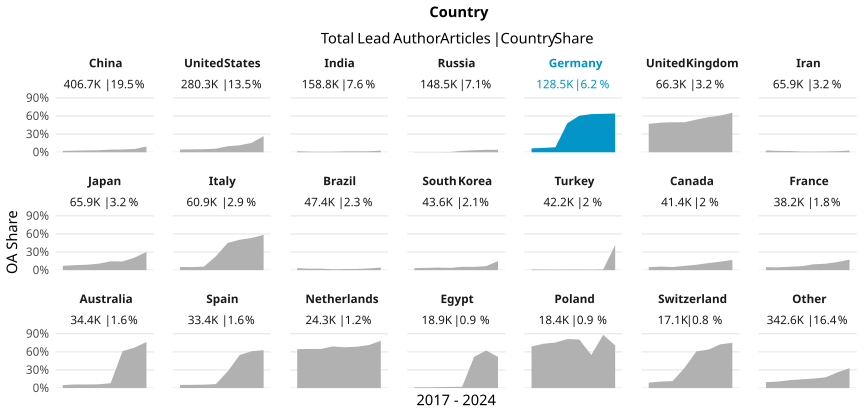

Data behind this chart, as committed beside it:
country_name_fct, cr_year, articles, cc_total, prop
China, '17, 36571, 822, 0.02248
China, '18, 40519, 1081, 0.02668
China, '19, 44448, 1374, 0.03091
China, '20, 48244, 1605, 0.03327
China, '21, 56098, 2455, 0.04376
China, '22, 65784, 3039, 0.0462
China, '23, 65026, 3491, 0.05369
China, '24, 50017, 4745, 0.09487
United States, '17, 34375, 1563, 0.04547
United States, '18, 35298, 1707, 0.04836
United States, '19, 36020, 1842, 0.05114
United States, '20, 37403, 2221, 0.05938
United States, '21, 38544, 3863, 0.1002
United States, '22, 37010, 4284, 0.1158
United States, '23, 34556, 5409, 0.1565
United States, '24, 27102, 7230, 0.2668
India, '17, 12961, 225, 0.01736
India, '18, 14041, 144, 0.01026
India, '19, 15427, 122, 0.007908
India, '20, 18534, 164, 0.008849
India, '21, 23496, 354, 0.01507
India, '22, 25259, 382, 0.01512
India, '23, 27834, 444, 0.01595
India, '24, 21231, 563, 0.02652
Russia, '17, 20439, 53, 0.002593
Russia, '18, 21244, 59, 0.002777
Russia, '19, 21122, 59, 0.002793
Russia, '20, 20489, 83, 0.004051
Russia, '21, 19259, 461, 0.02394
Russia, '22, 19034, 637, 0.03347
Russia, '23, 19963, 798, 0.03997
Russia, '24, 6970, 282, 0.04046
Germany, '17, 15816, 1013, 0.06405
Germany, '18, 15829, 1134, 0.07164
Germany, '19, 16000, 1326, 0.08288
Germany, '20, 17999, 8666, 0.4815
Germany, '21, 18573, 11232, 0.6047
Germany, '22, 16417, 10371, 0.6317
Germany, '23, 15935, 10139, 0.6363
Germany, '24, 11883, 7625, 0.6417
United Kingdom, '17, 7895, 3713, 0.4703
United Kingdom, '18, 8093, 3964, 0.4898
United Kingdom, '19, 8516, 4223, 0.4959
United Kingdom, '20, 9055, 4499, 0.4969
United Kingdom, '21, 9591, 5191, 0.5412
United Kingdom, '22, 8721, 5068, 0.5811
United Kingdom, '23, 8155, 4958, 0.608
United Kingdom, '24, 6302, 4125, 0.6546
Iran, '17, 7231, 219, 0.03029
Iran, '18, 7467, 167, 0.02237
Iran, '19, 8312, 177, 0.02129
Iran, '20, 8778, 100, 0.01139
Iran, '21, 9784, 103, 0.01053
Iran, '22, 9756, 129, 0.01322
Iran, '23, 8642, 147, 0.01701
Iran, '24, 5964, 173, 0.02901
Japan, '17, 7686, 551, 0.07169
Japan, '18, 7995, 664, 0.08305
Japan, '19, 8093, 723, 0.08934
Japan, '20, 8659, 930, 0.1074
... 108 more rows
